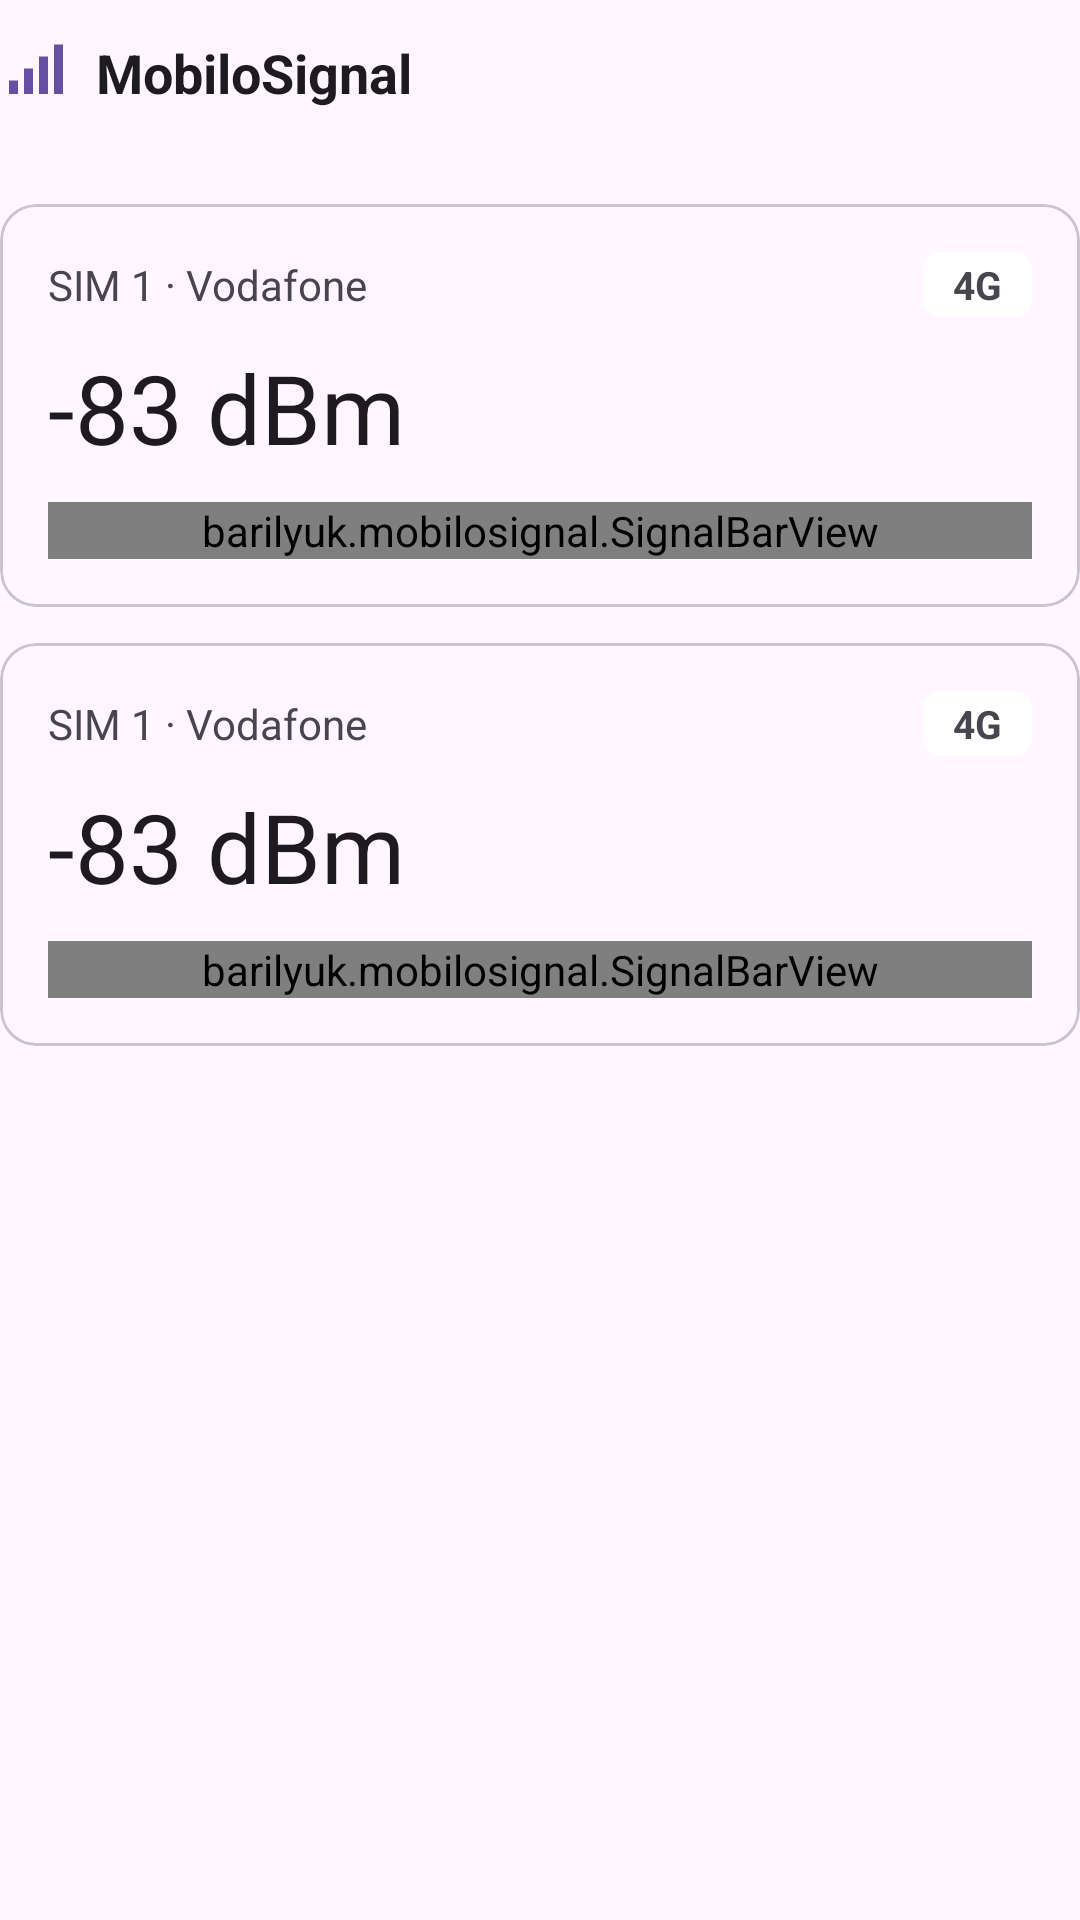

The Android layout XML behind this screen, and the referenced resources:
<!-- AndroidManifest.xml: application theme Theme.MobiloSignal -->
<!-- res/layout/activity_main.xml -->
<androidx.core.widget.NestedScrollView xmlns:android="http://schemas.android.com/apk/res/android"
    xmlns:app="http://schemas.android.com/apk/res-auto"
    android:id="@+id/scroll"
    android:layout_width="match_parent"
    android:layout_height="match_parent"
    android:background="?android:colorBackground"
    android:clipToPadding="false"
    android:fillViewport="true">

    <androidx.constraintlayout.widget.ConstraintLayout
        android:id="@+id/content"
        android:layout_width="match_parent"
        android:layout_height="wrap_content">

        
        <ImageView
            android:id="@+id/appLogo"
            android:layout_width="24dp"
            android:layout_height="24dp"
            android:baselineAlignBottom="true"
            android:contentDescription="@null"
            android:src="@drawable/ic_app_logo"
            app:layout_constraintBaseline_toBaselineOf="@+id/appName"
            app:layout_constraintStart_toStartOf="parent"
            app:tint="?attr/colorPrimary" />

        <TextView
            android:id="@+id/appName"
            android:layout_width="wrap_content"
            android:layout_height="wrap_content"
            android:layout_marginStart="8dp"
            android:text="@string/app_name"
            android:textColor="?android:textColorPrimary"
            android:textSize="18sp"
            android:textStyle="bold"
            app:layout_constraintBottom_toBottomOf="@+id/settingsButton"
            app:layout_constraintStart_toEndOf="@+id/appLogo"
            app:layout_constraintTop_toTopOf="@+id/settingsButton" />

        <ImageButton
            android:id="@+id/settingsButton"
            android:layout_width="48dp"
            android:layout_height="48dp"
            android:background="?attr/selectableItemBackgroundBorderless"
            android:contentDescription="@string/settings_title"
            android:scaleType="centerInside"
            android:src="@drawable/ic_settings"
            app:layout_constraintEnd_toEndOf="parent"
            app:layout_constraintTop_toTopOf="parent"
            app:tint="?attr/colorOnSurfaceVariant" />

        
        <com.google.android.material.card.MaterialCardView
            android:id="@+id/permissionCard"
            style="?attr/materialCardViewOutlinedStyle"
            android:layout_width="0dp"
            android:layout_height="wrap_content"
            android:layout_marginTop="20dp"
            android:visibility="gone"
            app:layout_constraintEnd_toEndOf="parent"
            app:layout_constraintStart_toStartOf="parent"
            app:layout_constraintTop_toBottomOf="@+id/settingsButton">

            <LinearLayout
                android:layout_width="match_parent"
                android:layout_height="wrap_content"
                android:orientation="vertical"
                android:padding="16dp">

                <TextView
                    android:layout_width="wrap_content"
                    android:layout_height="wrap_content"
                    android:text="@string/permission_phone_title"
                    android:textColor="?android:textColorPrimary"
                    android:textSize="18sp"
                    android:textStyle="bold" />

                <TextView
                    android:layout_width="wrap_content"
                    android:layout_height="wrap_content"
                    android:layout_marginTop="8dp"
                    android:text="@string/permission_phone_message"
                    android:textColor="?android:textColorSecondary"
                    android:textSize="14sp" />

                <com.google.android.material.button.MaterialButton
                    android:id="@+id/grantPermissionButton"
                    android:layout_width="wrap_content"
                    android:layout_height="wrap_content"
                    android:layout_marginTop="12dp"
                    android:text="@string/permission_phone_button" />

            </LinearLayout>

        </com.google.android.material.card.MaterialCardView>

        <include
            android:id="@+id/sim1Card"
            layout="@layout/view_sim_card"
            android:layout_width="0dp"
            android:layout_height="wrap_content"
            android:layout_marginTop="20dp"
            app:layout_constraintEnd_toEndOf="parent"
            app:layout_constraintStart_toStartOf="parent"
            app:layout_constraintTop_toBottomOf="@+id/settingsButton" />

        <include
            android:id="@+id/sim2Card"
            layout="@layout/view_sim_card"
            android:layout_width="0dp"
            android:layout_height="wrap_content"
            android:layout_marginTop="12dp"
            app:layout_constraintEnd_toEndOf="parent"
            app:layout_constraintStart_toStartOf="parent"
            app:layout_constraintTop_toBottomOf="@+id/sim1Card" />

        
        <TextView
            android:id="@+id/noSimText"
            android:layout_width="0dp"
            android:layout_height="wrap_content"
            android:layout_marginTop="32dp"
            android:text="@string/no_sim"
            android:textAlignment="center"
            android:textColor="?android:textColorSecondary"
            android:textSize="18sp"
            android:visibility="gone"
            app:layout_constraintEnd_toEndOf="parent"
            app:layout_constraintStart_toStartOf="parent"
            app:layout_constraintTop_toBottomOf="@+id/settingsButton" />

    </androidx.constraintlayout.widget.ConstraintLayout>

</androidx.core.widget.NestedScrollView>
<!-- res/layout/view_sim_card.xml (included above) -->
<?xml version="1.0" encoding="utf-8"?>
<com.google.android.material.card.MaterialCardView xmlns:android="http://schemas.android.com/apk/res/android"
    xmlns:app="http://schemas.android.com/apk/res-auto"
    xmlns:tools="http://schemas.android.com/tools"
    style="?attr/materialCardViewOutlinedStyle"
    android:layout_width="match_parent"
    android:layout_height="wrap_content">

    <androidx.constraintlayout.widget.ConstraintLayout
        android:layout_width="match_parent"
        android:layout_height="wrap_content"
        android:padding="16dp">

        
        <TextView
            android:id="@+id/simTitle"
            android:layout_width="0dp"
            android:layout_height="wrap_content"
            android:layout_marginEnd="8dp"
            android:ellipsize="end"
            android:maxLines="1"
            android:textColor="?android:textColorSecondary"
            android:textSize="14sp"
            app:layout_constraintBottom_toBottomOf="@+id/generationBadge"
            app:layout_constraintEnd_toStartOf="@+id/generationBadge"
            app:layout_constraintStart_toStartOf="parent"
            app:layout_constraintTop_toTopOf="@+id/generationBadge"
            tools:text="SIM 1 · Vodafone" />

        
        <TextView
            android:id="@+id/generationBadge"
            android:layout_width="wrap_content"
            android:layout_height="wrap_content"
            android:background="@drawable/bg_badge"
            android:paddingStart="10dp"
            android:paddingTop="2dp"
            android:paddingEnd="10dp"
            android:paddingBottom="2dp"
            android:textSize="13sp"
            android:textStyle="bold"
            app:layout_constraintEnd_toEndOf="parent"
            app:layout_constraintTop_toTopOf="parent"
            tools:text="4G" />

        
        <TextView
            android:id="@+id/dbmValue"
            android:layout_width="wrap_content"
            android:layout_height="wrap_content"
            android:layout_marginTop="10dp"
            android:textColor="?android:textColorPrimary"
            android:textSize="32sp"
            app:layout_constraintStart_toStartOf="parent"
            app:layout_constraintTop_toBottomOf="@+id/simTitle"
            tools:text="-83 dBm" />

        <barilyuk.mobilosignal.SignalBarView
            android:id="@+id/signalBar"
            android:layout_width="0dp"
            android:layout_height="wrap_content"
            android:layout_marginTop="10dp"
            app:layout_constraintEnd_toEndOf="parent"
            app:layout_constraintStart_toStartOf="parent"
            app:layout_constraintTop_toBottomOf="@+id/dbmValue" />

        
        <LinearLayout
            android:id="@+id/metricsRow"
            android:layout_width="0dp"
            android:layout_height="wrap_content"
            android:layout_marginTop="14dp"
            android:orientation="horizontal"
            android:visibility="gone"
            app:layout_constraintEnd_toEndOf="parent"
            app:layout_constraintStart_toStartOf="parent"
            app:layout_constraintTop_toBottomOf="@+id/signalBar" />

    </androidx.constraintlayout.widget.ConstraintLayout>

</com.google.android.material.card.MaterialCardView>
<!-- resources referenced by this layout -->
<resources>
  <!-- drawable bg_badge (drawable) -->
  <?xml version="1.0" encoding="utf-8"?>
  <shape xmlns:android="http://schemas.android.com/apk/res/android"
      android:shape="rectangle">
      <solid android:color="@android:color/white" />
      <corners android:radius="6dp" />
  </shape>
  <!-- drawable ic_app_logo (drawable) -->
  <vector xmlns:android="http://schemas.android.com/apk/res/android"
      android:width="24dp"
      android:height="24dp"
      android:viewportWidth="24"
      android:viewportHeight="24">
      <path
          android:fillColor="@android:color/white"
          android:pathData="M3,19.5h3v4.5h-3z M8,15.5h3v8.5h-3z M13,11.5h3v12.5h-3z M18,7.5h3v16.5h-3z" />
  </vector>
  <string name="app_name" translatable="false">MobiloSignal</string>
  <string name="no_sim">No SIM detected</string>
  <string name="permission_phone_button">Grant permission</string>
  <string name="permission_phone_message">MobiloSignal needs the phone permission to see your SIM cards and read their signal strength. It does not make calls and does not read your location.</string>
  <string name="permission_phone_title">Phone permission needed</string>
  <string name="settings_title">Settings</string>
  <style name="Theme.MobiloSignal" parent="Theme.Material3.DayNight.NoActionBar">
          
          <item name="preferenceTheme">@style/PreferenceThemeOverlay</item>
      </style>
</resources>
